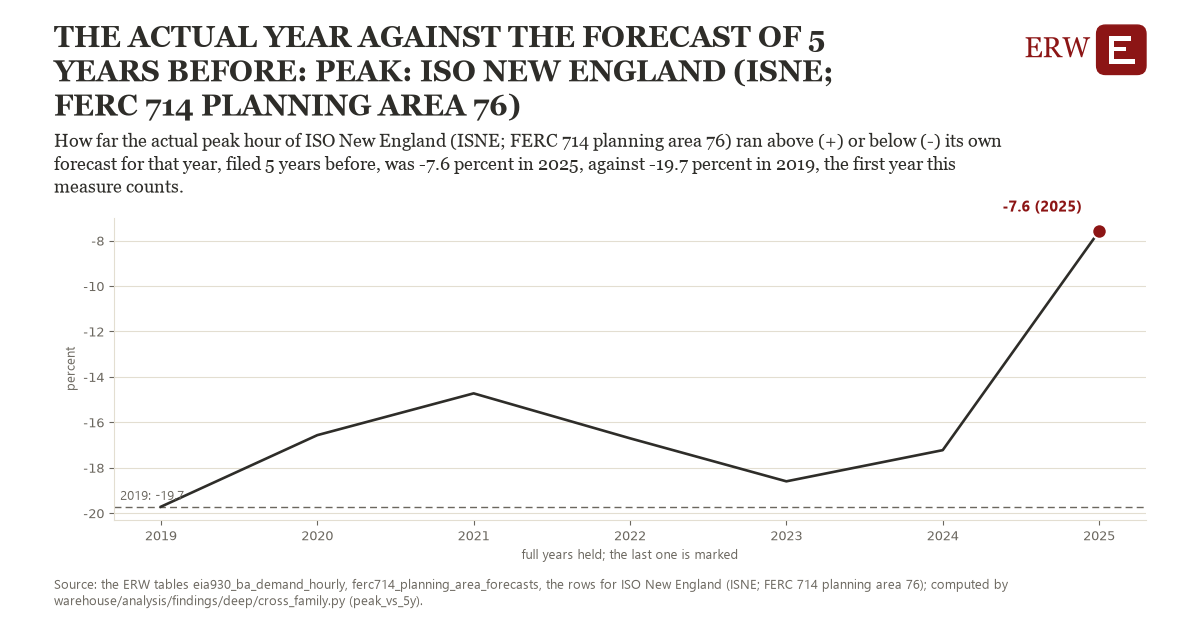

The file beside this chart, header and first rows:
# Energy Research Warehouse (ERW): findi…, candidate peak_vs_5y, region xp5_isne (ISO New England (ISNE; …
# Computed 2026-11-19T12:19:50Z by wareh…
# Rows: one per year held: the year's ac…, percent (percent), the observations it rests on, and whether the year is full
# Tables: eia930_ba_demand_hourly, ferc714_planning_area_forecasts
region, year, value, n_observations, full_year
xp5_isne, 2019, -19.72, 1.0, 1
xp5_isne, 2020, -16.57, 1.0, 1
xp5_isne, 2021, -14.73, 1.0, 1
xp5_isne, 2022, -16.71, 1.0, 1
xp5_isne, 2023, -18.6, 1.0, 1
xp5_isne, 2024, -17.23, 1.0, 1
xp5_isne, 2025, -7.59, 1.0, 1
